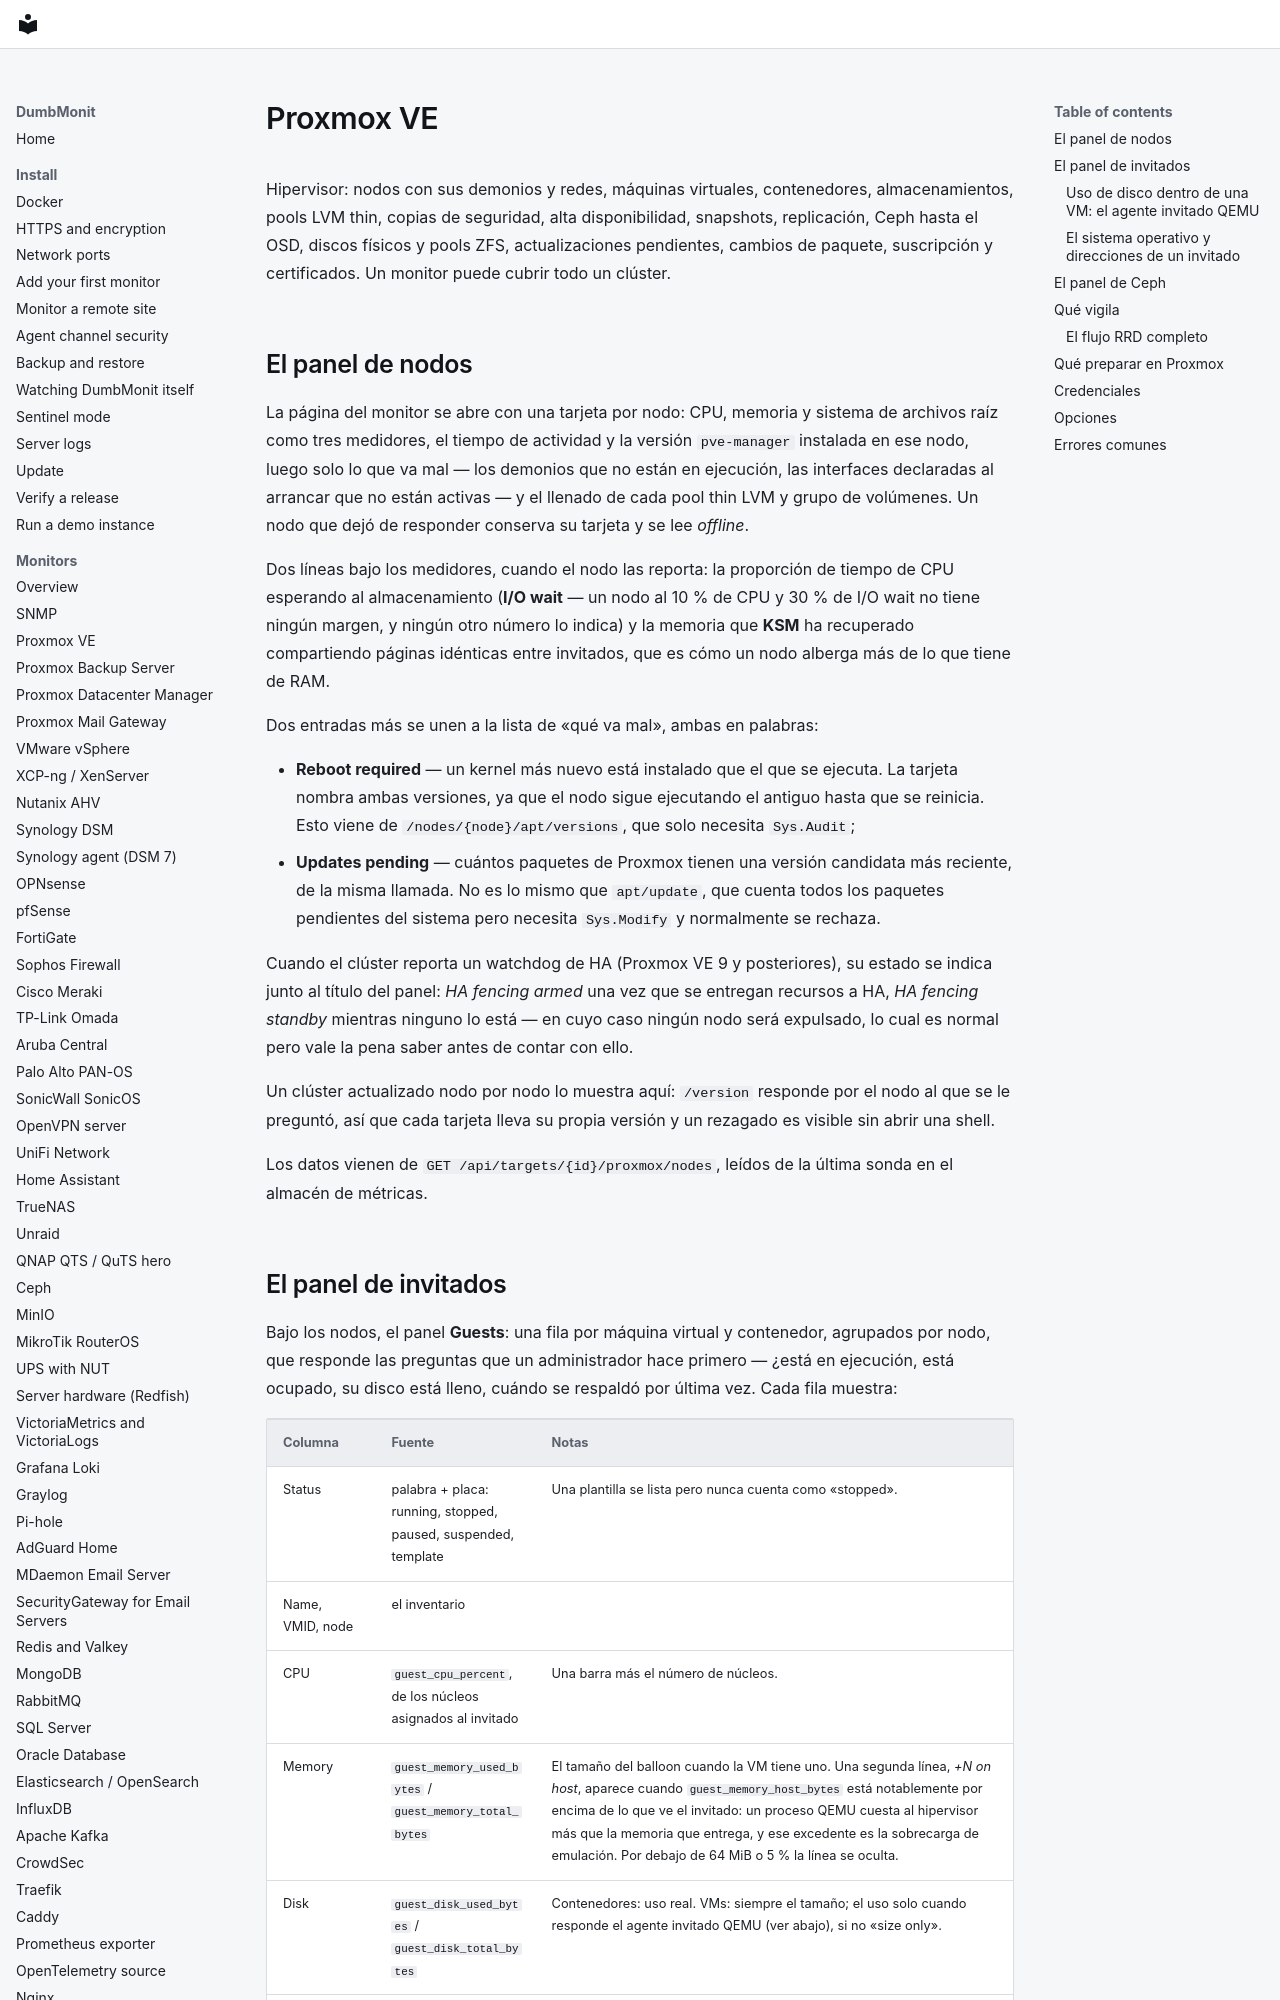

repository: laupernoe/dumbmonit · page: devices/proxmox.es/index.html · generator: mkdocs

# Proxmox VE

Hipervisor: nodos con sus demonios y redes, máquinas virtuales,
contenedores, almacenamientos, pools LVM thin, copias de seguridad,
alta disponibilidad, snapshots, replicación, Ceph hasta el OSD, discos
físicos y pools ZFS, actualizaciones pendientes, cambios de paquete,
suscripción y certificados. Un monitor puede cubrir todo un
clúster.

## El panel de nodos {#the-nodes-panel}

La página del monitor se abre con una tarjeta por nodo: CPU,
memoria y sistema de archivos raíz como tres medidores, el tiempo de
actividad y la versión `pve-manager` instalada en ese nodo, luego solo
lo que va mal — los demonios que no están en ejecución, las interfaces
declaradas al arrancar que no están activas — y el llenado de cada pool
thin LVM y grupo de volúmenes. Un nodo que dejó de responder conserva
su tarjeta y se lee *offline*.

Dos líneas bajo los medidores, cuando el nodo las reporta: la
proporción de tiempo de CPU esperando al almacenamiento (**I/O wait**
— un nodo al 10 % de CPU y 30 % de I/O wait no tiene ningún margen, y
ningún otro número lo indica) y la memoria que **KSM** ha recuperado
compartiendo páginas idénticas entre invitados, que es cómo un nodo
alberga más de lo que tiene de RAM.

Dos entradas más se unen a la lista de «qué va mal», ambas en
palabras:

* **Reboot required** — un kernel más nuevo está instalado que el que
  se ejecuta. La tarjeta nombra ambas versiones, ya que el nodo sigue
  ejecutando el antiguo hasta que se reinicia. Esto viene de
  `/nodes/{node}/apt/versions`, que solo necesita `Sys.Audit`;
* **Updates pending** — cuántos paquetes de Proxmox tienen una versión
  candidata más reciente, de la misma llamada. No es lo mismo que
  `apt/update`, que cuenta todos los paquetes pendientes del sistema
  pero necesita `Sys.Modify` y normalmente se rechaza.

Cuando el clúster reporta un watchdog de HA (Proxmox VE 9 y
posteriores), su estado se indica junto al título del panel: *HA
fencing armed* una vez que se entregan recursos a HA, *HA fencing
standby* mientras ninguno lo está — en cuyo caso ningún nodo será
expulsado, lo cual es normal pero vale la pena saber antes de contar
con ello.

Un clúster actualizado nodo por nodo lo muestra aquí: `/version`
responde por el nodo al que se le preguntó, así que cada tarjeta lleva
su propia versión y un rezagado es visible sin abrir una shell.

Los datos vienen de `GET /api/targets/{id}/proxmox/nodes`, leídos de
la última sonda en el almacén de métricas.
